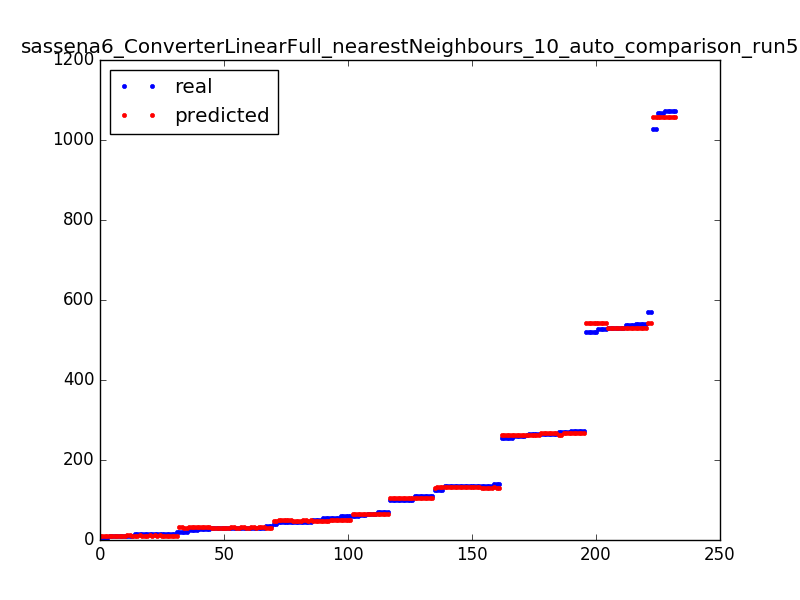

The file beside this chart, header and first rows:
27.0, 31.4
30.0, 31.4
26.0, 31.4
135.0, 131.6
45.0, 49.2
135.0, 131.6
51.0, 46.5
5.0, 11.0
14.0, 11.0
264.0, 263.4
55.0, 49.2
256.0, 263.4
9.0, 9.4
55.0, 49.2
19.0, 11.0
70.0, 65.1
273.0, 268.2
31.0, 31.4
1072, 1056
15.0, 9.4
14.0, 11.0
541.0, 531.0
109.0, 105.1
63.0, 65.1
14.0, 12.8
21.0, 28.8
101.0, 105.1
65.0, 65.1
101.0, 105.1
264.0, 263.4
529.0, 531.0
110.0, 105.1
109.0, 105.1
134.0, 131.6
125.0, 130.0
269.0, 263.4
530.0, 531.0
55.0, 49.2
261.0, 263.4
26.0, 31.4
140.0, 130.0
135.0, 131.6
10.0, 9.4
45.0, 49.2
125.0, 131.6
529.0, 531.0
14.0, 11.0
271.0, 268.2
34.0, 28.8
527.0, 542.2
14.0, 11.0
14.0, 11.0
15.0, 9.4
30.0, 31.4
273.0, 268.2
135.0, 131.6
9.0, 9.4
261.0, 263.4
10.0, 12.8
135.0, 131.6
521.0, 542.2
... 172 more rows
